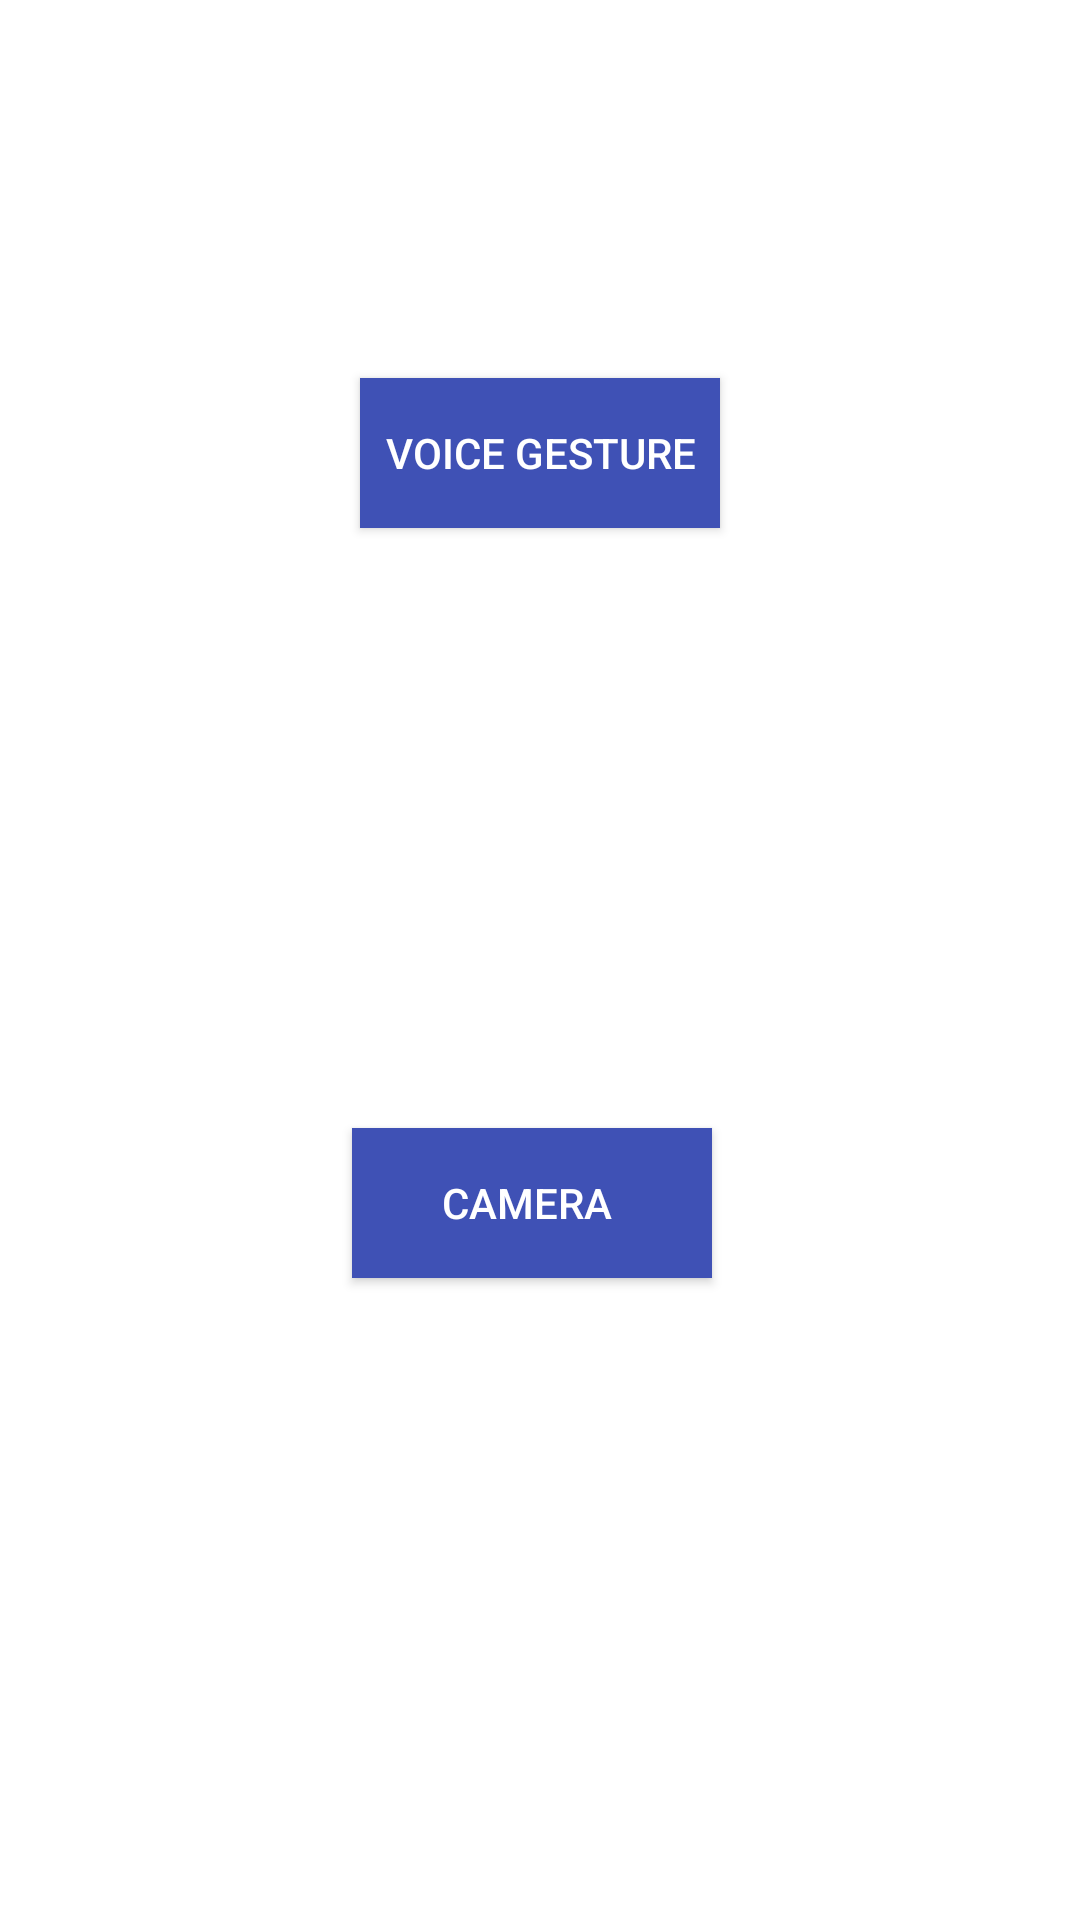

Android layout source for this screen:
<!-- AndroidManifest.xml: activity theme Theme.AppCompat -->
<!-- res/layout/activity_select.xml -->
<?xml version="1.0" encoding="utf-8"?>
<RelativeLayout xmlns:android="http://schemas.android.com/apk/res/android"
    xmlns:app="http://schemas.android.com/apk/res-auto"
    xmlns:tools="http://schemas.android.com/tools"
    android:layout_width="match_parent"
    android:layout_height="match_parent"
    android:background="@color/white"
    tools:context=".SelectActivity">

    <Button
        android:id="@+id/button3"
        android:layout_width="120dp"
        android:layout_height="50dp"
        android:layout_alignParentTop="true"
        android:layout_centerHorizontal="true"
        android:layout_marginTop="126dp"
        android:background="@color/colorPrimary"
        android:text="Voice gesture"
        tools:ignore="MissingConstraints"
        tools:layout_editor_absoluteX="132dp"
        tools:layout_editor_absoluteY="144dp" />

    <Button
        android:id="@+id/button4"
        android:layout_width="120dp"
        android:layout_height="50dp"
        android:layout_alignParentBottom="true"
        android:layout_marginStart="-123dp"
        android:layout_marginBottom="214dp"
        android:layout_toEndOf="@+id/button3"
        android:background="@color/colorPrimary"
        android:text="CAMERA "
        tools:ignore="MissingConstraints"
        tools:layout_editor_absoluteX="132dp"
        tools:layout_editor_absoluteY="258dp"
        android:layout_marginLeft="-123dp"
        android:layout_toRightOf="@+id/button3" />
</RelativeLayout>
<!-- resources referenced by this layout -->
<resources>
  <color name="colorPrimary">#3F51B5</color>
  <color name="white">#ffffff</color>
</resources>
